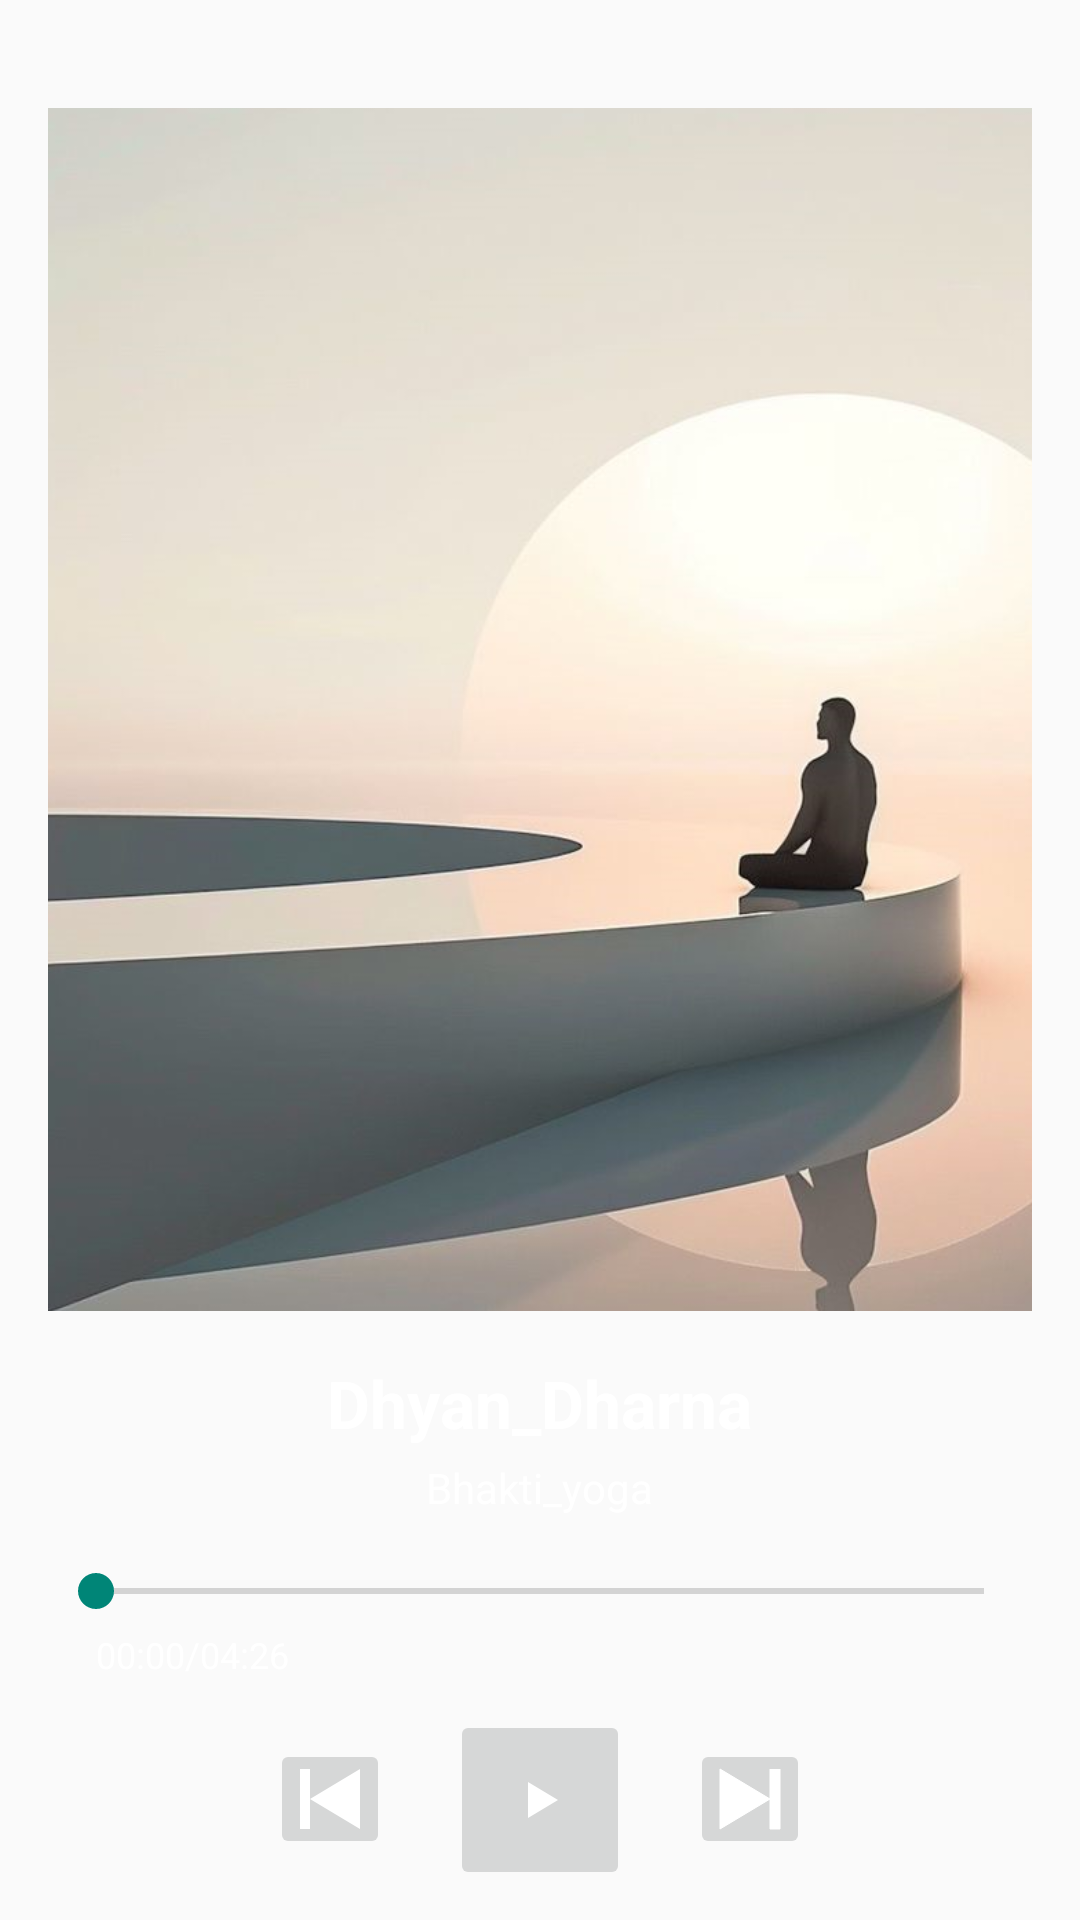

Write the Android layout XML for this screen, with the resource values it uses.
<!-- AndroidManifest.xml: application theme Theme.Gurudev -->
<!-- res/layout/fragment_dhyan.xml -->
<?xml version="1.0" encoding="utf-8"?>
<LinearLayout
    xmlns:android="http://schemas.android.com/apk/res/android"
    xmlns:app="http://schemas.android.com/apk/res-auto"
    android:layout_width="match_parent"
    android:layout_height="match_parent"
    android:orientation="vertical"
    android:background="@color/deep_purple"
    android:padding="16dp">

    
    <ImageView
        android:id="@+id/albumArt"
        android:layout_width="338dp"
        android:layout_height="401dp"
        android:layout_gravity="center"
        android:layout_marginTop="20dp"
        android:scaleType="centerCrop"
        android:src="@drawable/lummi_photo___serene_meditation"
        android:contentDescription="Album Art" />


    <TextView
        android:id="@+id/tvSongTitle"
        android:layout_width="wrap_content"
        android:layout_height="wrap_content"
        android:text="@string/Dhyan_Dharna"
        android:textColor="@android:color/white"
        android:textSize="22sp"
        android:textStyle="bold"
        android:layout_gravity="center"
        android:layout_marginTop="16dp" />


    <TextView
        android:id="@+id/tvArtist"
        android:layout_width="wrap_content"
        android:layout_height="wrap_content"
        android:text="@string/Bhakti_yoga"
        android:textColor="@android:color/white"
        android:textSize="14sp"
        android:layout_gravity="center"
        android:layout_marginTop="4dp" />

    
    <SeekBar
        android:id="@+id/seekBar"
        android:layout_width="match_parent"
        android:layout_height="wrap_content"
        android:progress="0"
        android:max="100"
        android:progressTint="@android:color/white"
        android:layout_marginTop="16dp" />

    
    <LinearLayout
        android:layout_width="match_parent"
        android:layout_height="wrap_content"
        android:orientation="horizontal"
        android:paddingHorizontal="16dp"
        android:layout_marginTop="4dp">

        <TextView
            android:id="@+id/tvCurrentTime"
            android:layout_width="wrap_content"
            android:layout_height="match_parent"
            android:text="00:00/"
            android:textColor="@android:color/white"
            android:textSize="12sp" />

        <TextView
            android:id="@+id/tvTotalDuration"
            android:layout_width="wrap_content"
            android:layout_height="wrap_content"
            android:text="04:26"
            android:textColor="@android:color/white"
            android:textSize="12sp" />
    </LinearLayout>

    
    <LinearLayout
        android:layout_width="match_parent"
        android:layout_height="wrap_content"
        android:orientation="horizontal"
        android:gravity="center"
        android:layout_marginTop="16dp">

        <ImageButton
            android:id="@+id/btnPrevious"
            android:layout_width="40dp"
            android:layout_height="40dp"
            android:src="@drawable/ic_previous"
            app:tint="@android:color/white"
            android:contentDescription="Pause" />

        <ImageButton
            android:id="@+id/btnPlay"
            android:layout_width="60dp"
            android:layout_height="60dp"
            android:src="@drawable/ic_play"
            app:tint="@android:color/white"
            android:layout_marginHorizontal="20dp"
            android:contentDescription="Play" />

        <ImageButton
            android:id="@+id/btnNext"
            android:layout_width="40dp"
            android:layout_height="40dp"
            android:src="@drawable/ic_next"
            app:tint="@android:color/white"
            android:contentDescription="Stop" />
    </LinearLayout>

</LinearLayout>
<!-- resources referenced by this layout -->
<resources>
  <!-- drawable ic_next (drawable) -->
  <vector xmlns:android="http://schemas.android.com/apk/res/android"
      android:width="40dp"
      android:height="40dp"
      android:viewportWidth="24"
      android:viewportHeight="24">
      <path
          android:fillColor="@android:color/black"
          android:pathData="M16,6v12h2V6M6,6v12l10,-6L6,6z"
          android:strokeColor="@color/black"/>
  </vector>
  <!-- drawable ic_play (drawable) -->
  <vector xmlns:android="http://schemas.android.com/apk/res/android"
      android:width="24dp"
      android:height="24dp"
      android:viewportWidth="24"
      android:viewportHeight="24">
      
      <path
          android:name="path"
          android:fillColor="#000000"
          android:pathData="M8,6 L8,18 L18,12 L18,12 Z" />
  </vector>
  <!-- drawable ic_previous (drawable) -->
  <vector xmlns:android="http://schemas.android.com/apk/res/android"
      android:width="40dp"
      android:height="40dp"
      android:viewportWidth="24"
      android:viewportHeight="24">
      <path
          android:fillColor="@android:color/black"
          android:pathData="M6,6v12h2V6M8,12l10,6V6L8,12z"/>
  </vector>
  <!-- drawable lummi_photo___serene_meditation: png bitmap (drawable, 283236 bytes) -->
  <string name="Bhakti_yoga">Bhakti_yoga</string>
  <string name="Dhyan_Dharna">Dhyan_Dharna</string>
  <style name="Theme.Gurudev" parent="Base.Theme.Gurudev" />
  <color name="black">#FF000000</color>
  <style name="Base.Theme.Gurudev" parent="Theme.AppCompat.DayNight.DarkActionBar">
          
          <item name="colorPrimary">@color/peach</item>
      </style>
  <color name="peach">#FF9989</color>
</resources>
